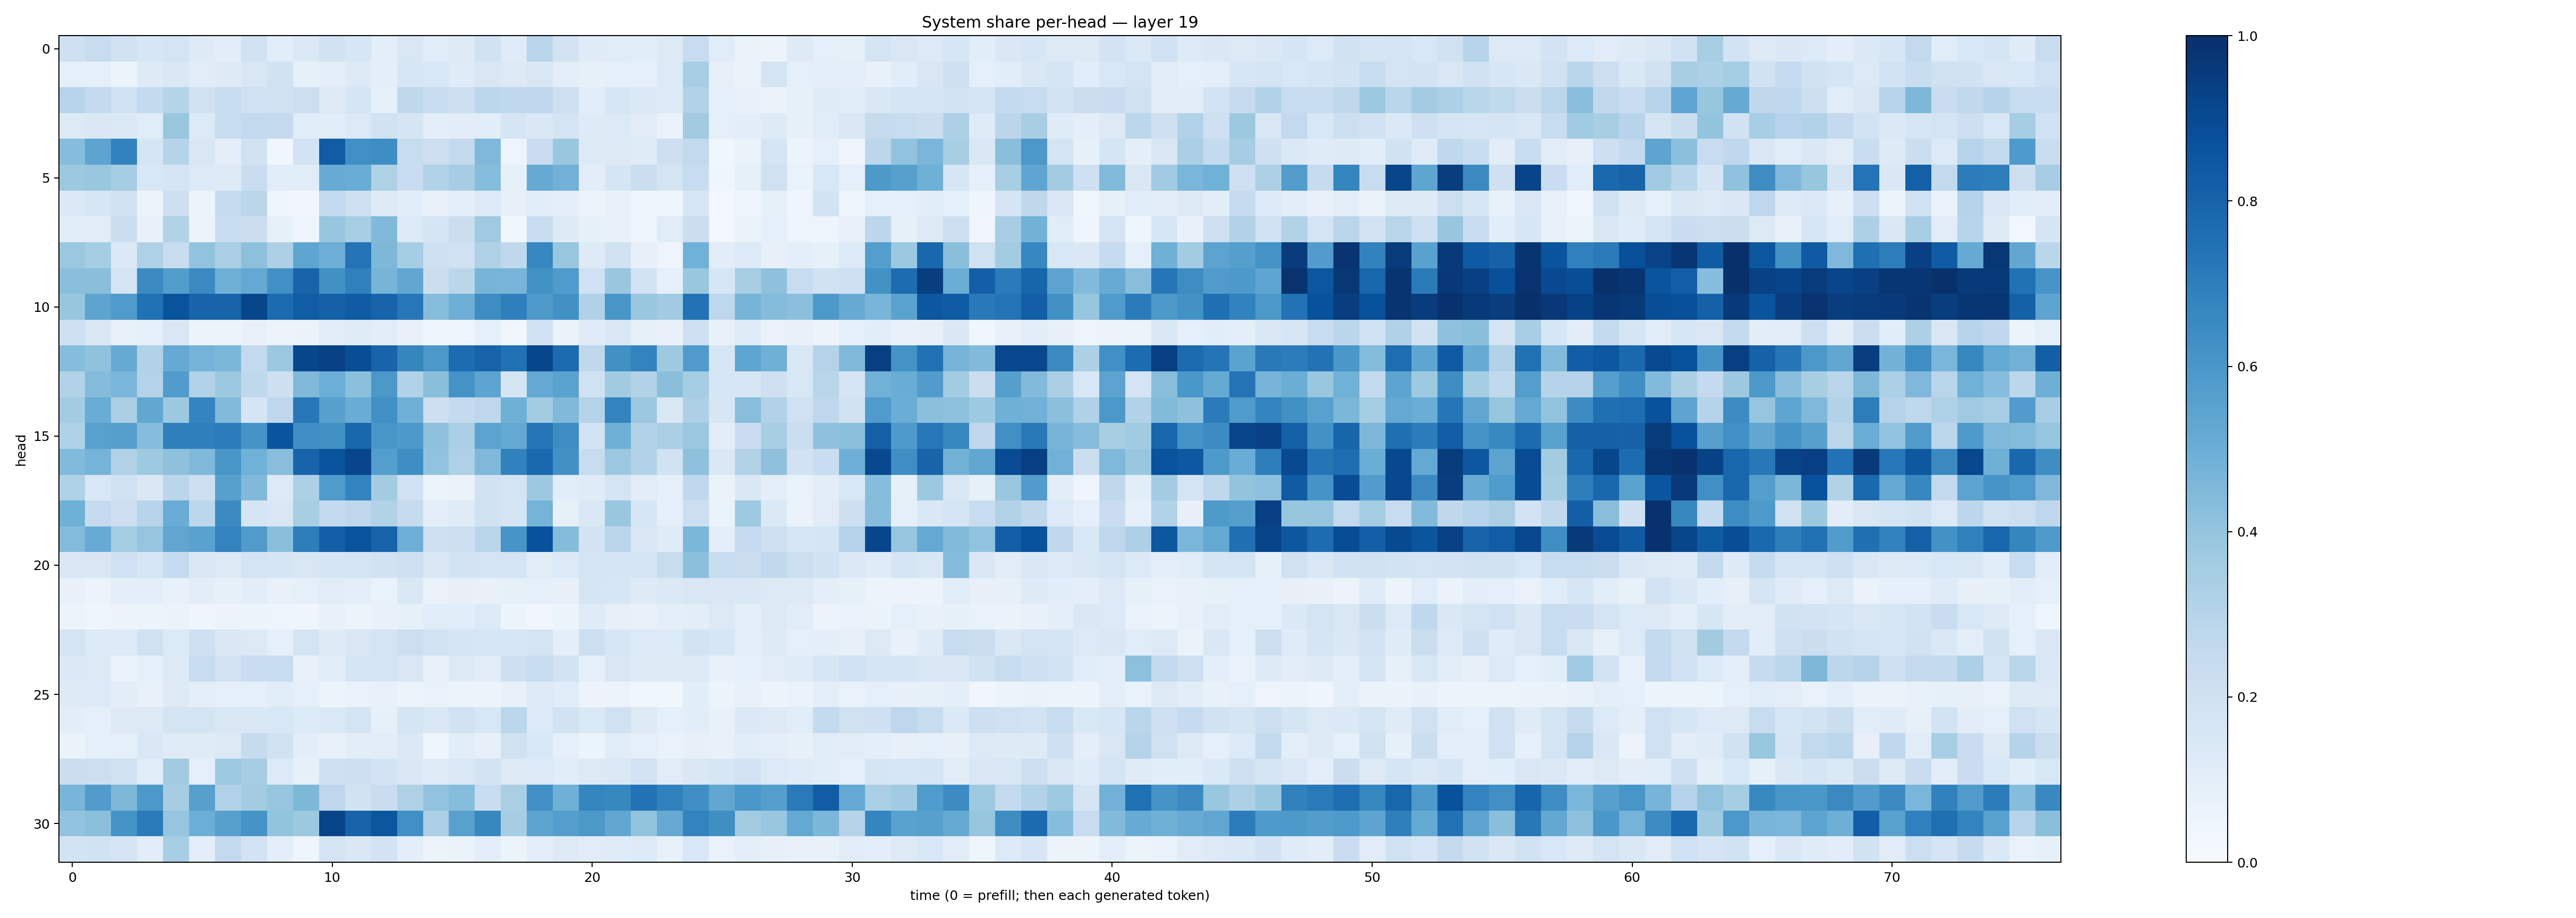

The table this chart was drawn from, first rows:
0.2085469, 0.24007624, 0.19309331, 0.16033575, 0.17747083, 0.12495617, 0.10528889, 0.1919806, 0.10827239, 0.13759904, 0.1933787, 0.1612408, 0.09508903, 0.15055381, 0.11376366, 0.12193748, 0.19329546, 0.118761286, 0.29209864, 0.18084721, 0.11928953, 0.11526501, 0.1071199, 0.13065758
0.09152, 0.08899, 0.06233, 0.124, 0.1437, 0.111, 0.122, 0.1495, 0.1906, 0.08468, 0.1005, 0.1269, 0.09443, 0.1587, 0.1528, 0.1202, 0.1505, 0.1301, 0.1485, 0.09664, 0.08412, 0.09181, 0.09234, 0.1336
0.295, 0.2525, 0.2011, 0.2573, 0.2991, 0.1979, 0.2379, 0.2025, 0.1987, 0.2175, 0.1308, 0.1688, 0.08292, 0.2715, 0.2326, 0.2132, 0.2803, 0.2684, 0.2691, 0.2084, 0.1066, 0.1579, 0.1406, 0.1333
0.132, 0.1468, 0.1405, 0.114, 0.3897, 0.1329, 0.2366, 0.2605, 0.2529, 0.117, 0.108, 0.1349, 0.1906, 0.1668, 0.0938, 0.1029, 0.1082, 0.1649, 0.1445, 0.1786, 0.1241, 0.1334, 0.1099, 0.06928
0.4299, 0.5392, 0.6808, 0.1691, 0.2988, 0.1492, 0.1003, 0.1922, 0.03751, 0.1851, 0.8276, 0.631, 0.6394, 0.238, 0.2121, 0.2596, 0.4524, 0.04986, 0.2281, 0.3838, 0.1255, 0.1317, 0.1201, 0.2121
0.3753, 0.3869, 0.354, 0.1532, 0.1717, 0.1334, 0.1234, 0.228, 0.1144, 0.1161, 0.5112, 0.5057, 0.3221, 0.2338, 0.3142, 0.3481, 0.4302, 0.08247, 0.5136, 0.4839, 0.1053, 0.1718, 0.2214, 0.1795
0.1383, 0.1597, 0.1949, 0.05293, 0.2132, 0.06109, 0.2497, 0.285, 0.04487, 0.03326, 0.2602, 0.2076, 0.1249, 0.1086, 0.07543, 0.09816, 0.1352, 0.07883, 0.1069, 0.09856, 0.05763, 0.0769, 0.04747, 0.04873
0.1067, 0.1122, 0.2225, 0.0729, 0.3129, 0.05848, 0.237, 0.2198, 0.08437, 0.04441, 0.3943, 0.3457, 0.4462, 0.1331, 0.1693, 0.22, 0.3684, 0.03894, 0.242, 0.1212, 0.08379, 0.0758, 0.04371, 0.1143
0.3824, 0.3537, 0.1401, 0.3223, 0.2369, 0.4025, 0.3365, 0.4147, 0.3253, 0.5361, 0.493, 0.7407, 0.4544, 0.3517, 0.2054, 0.2019, 0.3235, 0.269, 0.6652, 0.3874, 0.1228, 0.1933, 0.08174, 0.047
0.4236, 0.4221, 0.1738, 0.6503, 0.5723, 0.6549, 0.49, 0.5218, 0.6327, 0.7988, 0.6287, 0.6878, 0.4711, 0.5285, 0.2196, 0.2868, 0.4702, 0.4685, 0.6215, 0.5845, 0.2015, 0.3836, 0.1864, 0.08966
0.3941, 0.542, 0.5829, 0.7499, 0.8651, 0.7978, 0.7989, 0.9138, 0.7709, 0.8244, 0.8124, 0.8289, 0.7995, 0.7231, 0.432, 0.4933, 0.6421, 0.6921, 0.5889, 0.6286, 0.3179, 0.6036, 0.3837, 0.3663
0.2042, 0.1447, 0.07684, 0.08731, 0.1508, 0.05738, 0.05534, 0.07453, 0.06187, 0.06252, 0.113, 0.119, 0.1034, 0.07284, 0.04144, 0.04749, 0.09, 0.03494, 0.1886, 0.06472, 0.1198, 0.1458, 0.08238, 0.07438
0.4324, 0.4095, 0.5153, 0.3104, 0.5146, 0.4739, 0.4596, 0.2586, 0.3805, 0.9107, 0.9305, 0.8845, 0.7996, 0.6691, 0.5939, 0.7684, 0.804, 0.7492, 0.9102, 0.7696, 0.2733, 0.6256, 0.6794, 0.3738
0.3147, 0.4345, 0.4619, 0.3056, 0.578, 0.3127, 0.3751, 0.2698, 0.2143, 0.4456, 0.4981, 0.4204, 0.5953, 0.3099, 0.4237, 0.6194, 0.5427, 0.1691, 0.5206, 0.5497, 0.1971, 0.3612, 0.3124, 0.4223
0.3565, 0.5049, 0.3382, 0.5284, 0.3751, 0.6741, 0.4447, 0.1681, 0.2737, 0.7193, 0.5599, 0.5073, 0.6309, 0.4915, 0.2115, 0.2521, 0.275, 0.4919, 0.3578, 0.4465, 0.3064, 0.6759, 0.3791, 0.1515
0.3204, 0.5566, 0.5626, 0.4299, 0.6925, 0.6925, 0.7059, 0.6158, 0.8599, 0.6331, 0.6261, 0.7862, 0.6024, 0.5901, 0.4115, 0.3359, 0.5447, 0.5201, 0.7332, 0.6424, 0.1855, 0.4903, 0.3118, 0.3374
0.4415, 0.4729, 0.3152, 0.3732, 0.4138, 0.4485, 0.6055, 0.4856, 0.4292, 0.7982, 0.865, 0.9161, 0.5696, 0.639, 0.4029, 0.3235, 0.4506, 0.6858, 0.7784, 0.6276, 0.236, 0.382, 0.3125, 0.1876
0.3209, 0.1552, 0.1956, 0.1476, 0.2818, 0.2135, 0.561, 0.4488, 0.1346, 0.3293, 0.5858, 0.6773, 0.3577, 0.2012, 0.06013, 0.06459, 0.1944, 0.1788, 0.3759, 0.1066, 0.1202, 0.1764, 0.1116, 0.08765
0.489, 0.2497, 0.2126, 0.2952, 0.5053, 0.2782, 0.6485, 0.1663, 0.1503, 0.3426, 0.2602, 0.2773, 0.3163, 0.244, 0.1012, 0.1196, 0.1881, 0.1706, 0.4736, 0.08544, 0.1435, 0.3855, 0.1608, 0.08797
0.441, 0.5091, 0.3531, 0.3959, 0.5316, 0.5543, 0.6778, 0.5792, 0.4258, 0.7017, 0.8189, 0.8619, 0.802, 0.4959, 0.2041, 0.2133, 0.2874, 0.6078, 0.8725, 0.4367, 0.1816, 0.2844, 0.1419, 0.1185
0.149, 0.1509, 0.2017, 0.1603, 0.2461, 0.145, 0.1327, 0.1794, 0.1644, 0.1508, 0.1701, 0.1728, 0.192, 0.2079, 0.1516, 0.1843, 0.1721, 0.1751, 0.1121, 0.1346, 0.1786, 0.1643, 0.1663, 0.2392
0.07273, 0.06204, 0.09524, 0.09523, 0.07463, 0.103, 0.08462, 0.1045, 0.07243, 0.08809, 0.11, 0.09824, 0.06842, 0.1443, 0.06998, 0.07832, 0.0747, 0.0825, 0.09002, 0.07896, 0.1668, 0.1607, 0.1241, 0.139
0.05851, 0.0466, 0.05568, 0.06122, 0.06416, 0.04687, 0.05804, 0.06214, 0.04937, 0.04072, 0.07372, 0.06114, 0.07765, 0.0823, 0.1163, 0.1059, 0.1343, 0.05409, 0.03181, 0.05978, 0.12, 0.0791, 0.07311, 0.09434
0.1785, 0.1357, 0.136, 0.1959, 0.1334, 0.2053, 0.1417, 0.1318, 0.09119, 0.1744, 0.1246, 0.1512, 0.1771, 0.2178, 0.1839, 0.1669, 0.1598, 0.158, 0.172, 0.09611, 0.2157, 0.1563, 0.1343, 0.1333
0.1402, 0.1253, 0.06676, 0.0929, 0.1304, 0.2395, 0.1829, 0.2267, 0.2399, 0.07598, 0.1065, 0.1741, 0.1792, 0.1487, 0.07188, 0.1308, 0.1119, 0.2146, 0.2373, 0.185, 0.09151, 0.1498, 0.1316, 0.1279
0.1216, 0.1356, 0.1019, 0.07444, 0.1278, 0.09873, 0.08719, 0.0901, 0.1134, 0.09375, 0.05876, 0.06901, 0.07438, 0.06093, 0.06924, 0.0542, 0.05749, 0.07196, 0.1349, 0.1165, 0.05844, 0.05828, 0.03866, 0.03721
0.1043, 0.09065, 0.1324, 0.1292, 0.1772, 0.1778, 0.1522, 0.1434, 0.153, 0.1329, 0.1392, 0.1745, 0.08564, 0.1715, 0.1409, 0.1882, 0.155, 0.2778, 0.1366, 0.1905, 0.1378, 0.1954, 0.1258, 0.09359
0.06603, 0.08797, 0.08755, 0.1461, 0.1177, 0.1182, 0.1323, 0.2445, 0.1902, 0.1043, 0.07285, 0.1052, 0.1129, 0.1404, 0.04331, 0.1073, 0.08194, 0.1968, 0.1546, 0.08595, 0.05352, 0.1136, 0.09069, 0.06958
0.2197, 0.2179, 0.1956, 0.1148, 0.3619, 0.093, 0.3725, 0.3499, 0.1358, 0.08582, 0.2088, 0.2137, 0.1816, 0.1454, 0.1192, 0.1399, 0.1829, 0.129, 0.1359, 0.114, 0.1318, 0.1387, 0.1811, 0.113
0.4682, 0.5745, 0.4555, 0.5941, 0.3494, 0.5597, 0.3087, 0.3585, 0.3949, 0.4536, 0.2756, 0.1944, 0.2291, 0.3235, 0.406, 0.4304, 0.2315, 0.3386, 0.6309, 0.4906, 0.6709, 0.6614, 0.7455, 0.6839
0.4039, 0.4185, 0.6139, 0.7099, 0.3956, 0.4991, 0.5605, 0.6156, 0.399, 0.3782, 0.9187, 0.8044, 0.8544, 0.6327, 0.3312, 0.5585, 0.6633, 0.3479, 0.5412, 0.5677, 0.594, 0.5347, 0.3989, 0.513
0.1844, 0.1893, 0.1653, 0.1024, 0.3456, 0.09393, 0.2581, 0.1804, 0.09813, 0.04257, 0.1722, 0.1417, 0.1803, 0.1011, 0.05803, 0.06443, 0.09896, 0.05998, 0.09925, 0.1324, 0.1105, 0.1181, 0.1358, 0.07646
